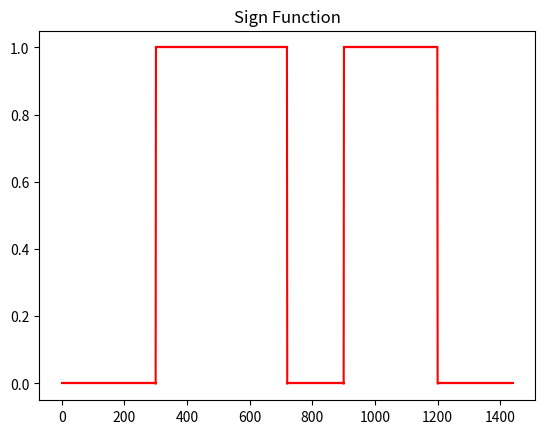

Write Python code to recreate this figure.
import os
import sys
import numpy as np
import matplotlib.pyplot as plt


class SignFunction:
    def __init__(self):
        # self.dayTime = 24*3600
        self.timeRatio = 60
        self.dayTime = 24*self.timeRatio
        self.timeArr = np.arange(0, self.dayTime, 1)

    def getExpectedStateFunc(self, ruleStartTime, ruleStopTime):
        output = []
        for t in range(0, self.dayTime):
            op = (np.sign(-(t - ruleStartTime)*(t - ruleStopTime)) +
                  np.sign(abs((ruleStopTime - t)*(ruleStartTime - t))))/2
            output.append(op)
        return output

    def getUnexpectedStateFunction(self, ruleState, rulePriority):
        output = []     
        for t in range(0, self.dayTime):
            j = np.complex_(1j)
            op = ruleState*rulePriority*j
            output.append(op)
        return output

    def combineTwoFunc(self, firstFunc, secFunc):
        output = []
        for t in range(0, self.dayTime):
            op = firstFunc[t] + secFunc[t]
            output.append(op)
        return output

    def conflictCheck(self, deviceState):
        complexCheck = str(deviceState).find('j')
        output = []
        if complexCheck == -1:
            return deviceState
        else:
            for state in deviceState:
                if (np.imag(state**2) > 1):
                    op = -1
                else:
                    op = abs(np.real(state**2))
                output.append(op)
            return output

    def plottingData(self, plotName, x_arr, y_arr):
        print("Plotting data...")
        plt.title(plotName)
        for i in range(0, self.dayTime):
            plt.plot(x_arr[i:i+2], y_arr[i:i+2], 'r-')
        plt.show()

    def run(self):
        arr_1 = self.getExpectedStateFunc(5*self.timeRatio, 12*self.timeRatio)
        # arr_2 = self.getUnexpectedStateFunction(1,1)
        arr_2 = self.getExpectedStateFunc(15*self.timeRatio, 20*self.timeRatio)
        deviceState = self.combineTwoFunc(arr_1,arr_2)
        # deviceState = arr_2
        op = self.conflictCheck(deviceState)
        # y_arr = self.getExpectedStateFunc(5*self.timeRatio, 12*self.timeRatio)
        # y_arr = signFunction.getUnexpectedStateFunction(1,1)
        x_arr = self.timeArr
        y_arr = op
        self.plottingData('Sign Function', x_arr, y_arr)


if __name__ == '__main__':
    print("Calculating...")
    signFunction = SignFunction()
    signFunction.run()
    # signFunction.getUnexpectedStateFunction(1,1)
